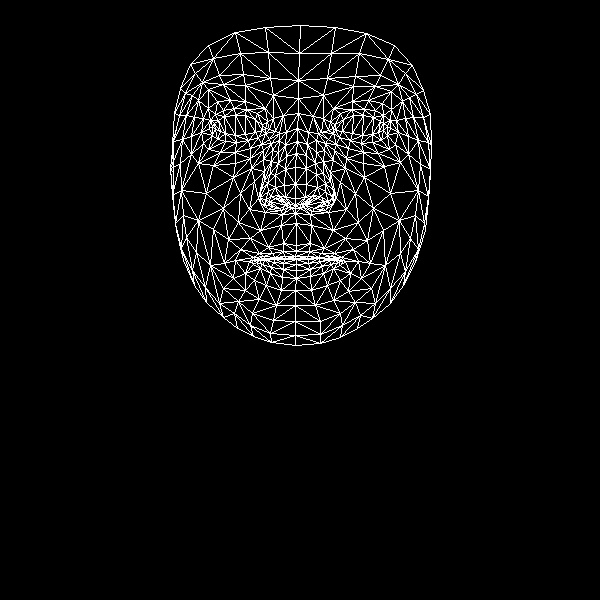

The file beside this chart, header and first rows:
, x, y
0, 296, 245
1, 295, 198
2, 295, 213
3, 286, 156
4, 295, 184
5, 295, 167
6, 297, 128
7, 215, 129
8, 298, 98
9, 298, 80
10, 300, 25
11, 296, 251
12, 295, 256
13, 296, 258
14, 296, 259
15, 296, 264
16, 296, 270
17, 296, 278
18, 295, 290
19, 295, 205
20, 285, 205
21, 180, 88
22, 248, 140
23, 236, 142
24, 225, 141
25, 212, 135
26, 258, 137
27, 234, 108
28, 246, 109
29, 223, 110
30, 215, 114
31, 203, 143
32, 252, 313
33, 212, 126
34, 173, 141
35, 191, 136
36, 240, 193
37, 283, 243
38, 284, 256
39, 268, 247
40, 259, 253
41, 275, 257
42, 266, 259
43, 245, 273
44, 285, 197
45, 284, 185
46, 198, 100
47, 263, 159
48, 260, 197
49, 260, 190
50, 206, 193
51, 285, 169
52, 223, 84
53, 208, 89
54, 190, 64
55, 273, 95
56, 257, 113
57, 235, 260
58, 183, 260
59, 269, 204
... 408 more rows
